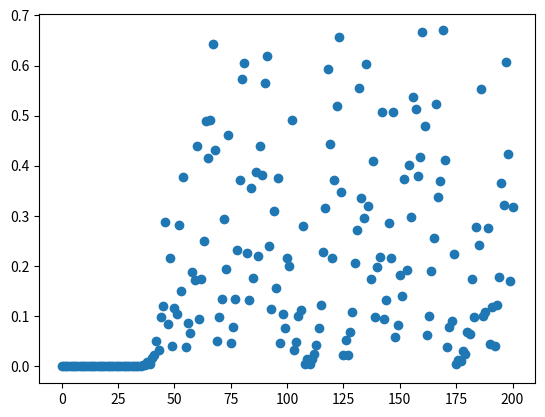

Reproduce this figure in Python.
import matplotlib.pyplot as plt

def logistic_nth(n, x0, R):
    res = []
    res.append(x0)
    for i in range(0, n):
        res.append(R*res[i]*(1-res[i]))
    return res[-1] 


def logistic(n, x0, R):
    res = []
    res.append(x0)
    for i in range(0, n):
        res.append(R*res[i]*(1-res[i]))
    return res


x0_0=0.2
R=3.72
x0_1 = 0.2000001

diff_array = []

for m in range(0,201):
    diff_array.append(abs(logistic_nth(m,x0_0,R)-logistic_nth(m,x0_1,R)))

plt.scatter(range(0,201),diff_array)
plt.show()

a = sum(abs(x-y) for x, y in zip(logistic(499999, x0_0, R),
                                 logistic(499999, x0_1, R)))


print(f"{a / 500000:.20f}")
